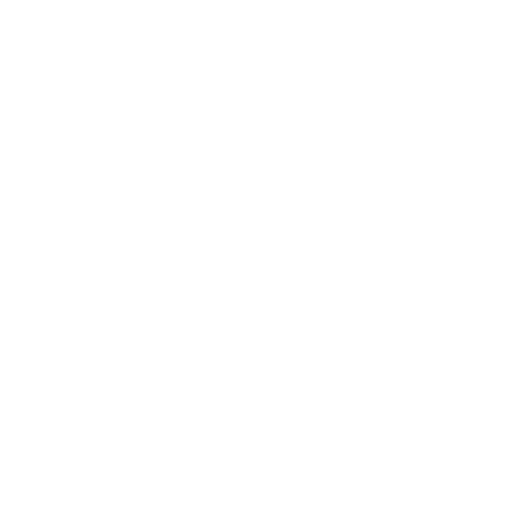
t = 0.00 s
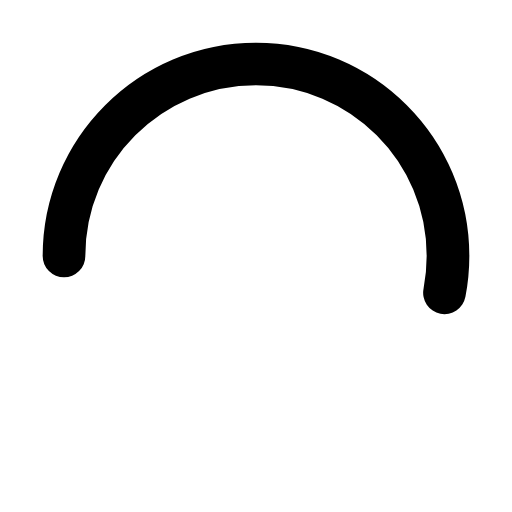
t = 0.30 s
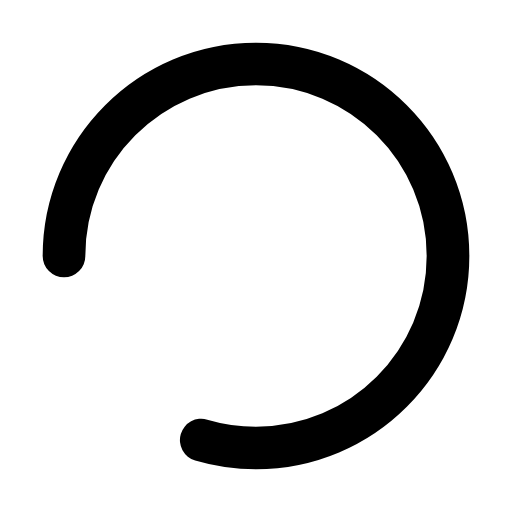
t = 0.45 s
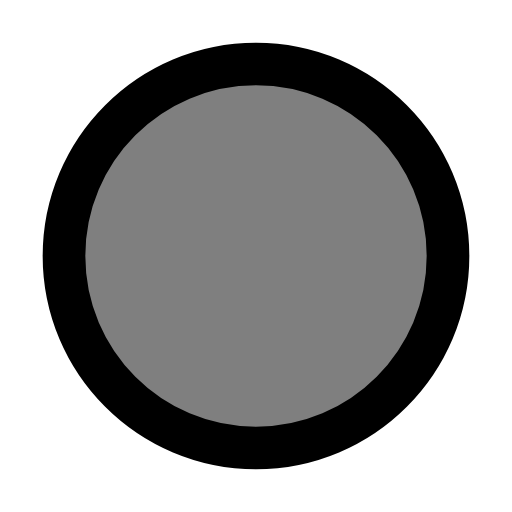
t = 0.80 s
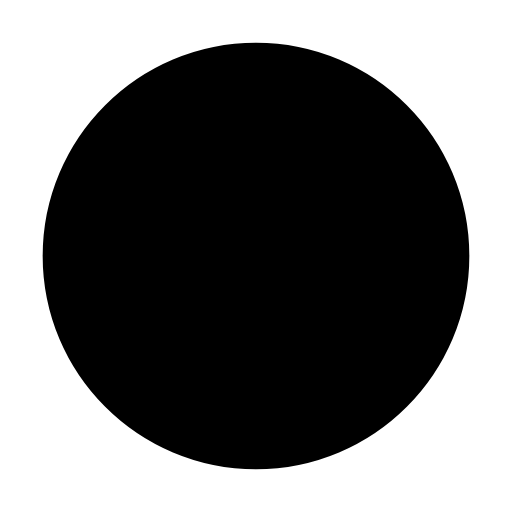
t = 1.00 s
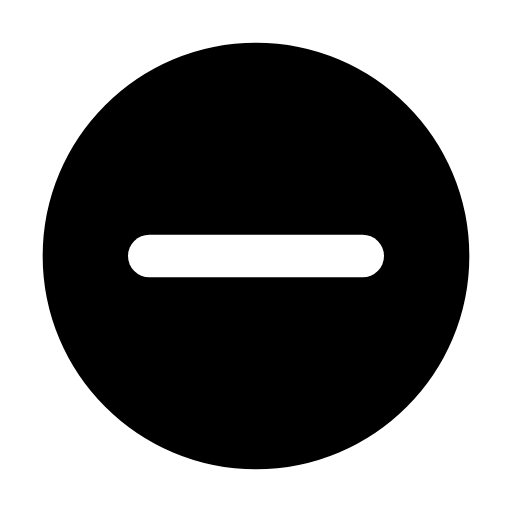
t = 1.30 s

The animated SVG that drew these frames (rendered in a browser with its animation timeline set to each time). Animation: 3 SMIL elements (animate=3); one cycle of 1.30 s.

<svg viewBox="0 0 24 24" xmlns="http://www.w3.org/2000/svg"><defs><mask id="SVG4q6gJcDZ"><g stroke-linecap="round" stroke-linejoin="round" stroke-width="2"><path d="M3 12c0 -4.97 4.03 -9 9 -9c4.97 0 9 4.03 9 9c0 4.97 -4.03 9 -9 9c-4.97 0 -9 -4.03 -9 -9Z" stroke="#fff" fill="#fff" stroke-dasharray="60" fill-opacity="0"><animate attributeName="stroke-dashoffset" dur="0.6s" fill="freeze" values="60;0"/><animate attributeName="fill-opacity" begin="0.6s" dur="0.4s" fill="freeze" to="1"/></path><path d="M7 12h10" stroke="#000" fill="none" stroke-dasharray="12" stroke-dashoffset="12"><animate attributeName="stroke-dashoffset" begin="1.1s" dur="0.2s" fill="freeze" to="0"/></path></g></mask></defs><path d="M0 0h24v24H0z" fill="currentColor" mask="url(#SVG4q6gJcDZ)"/></svg>
